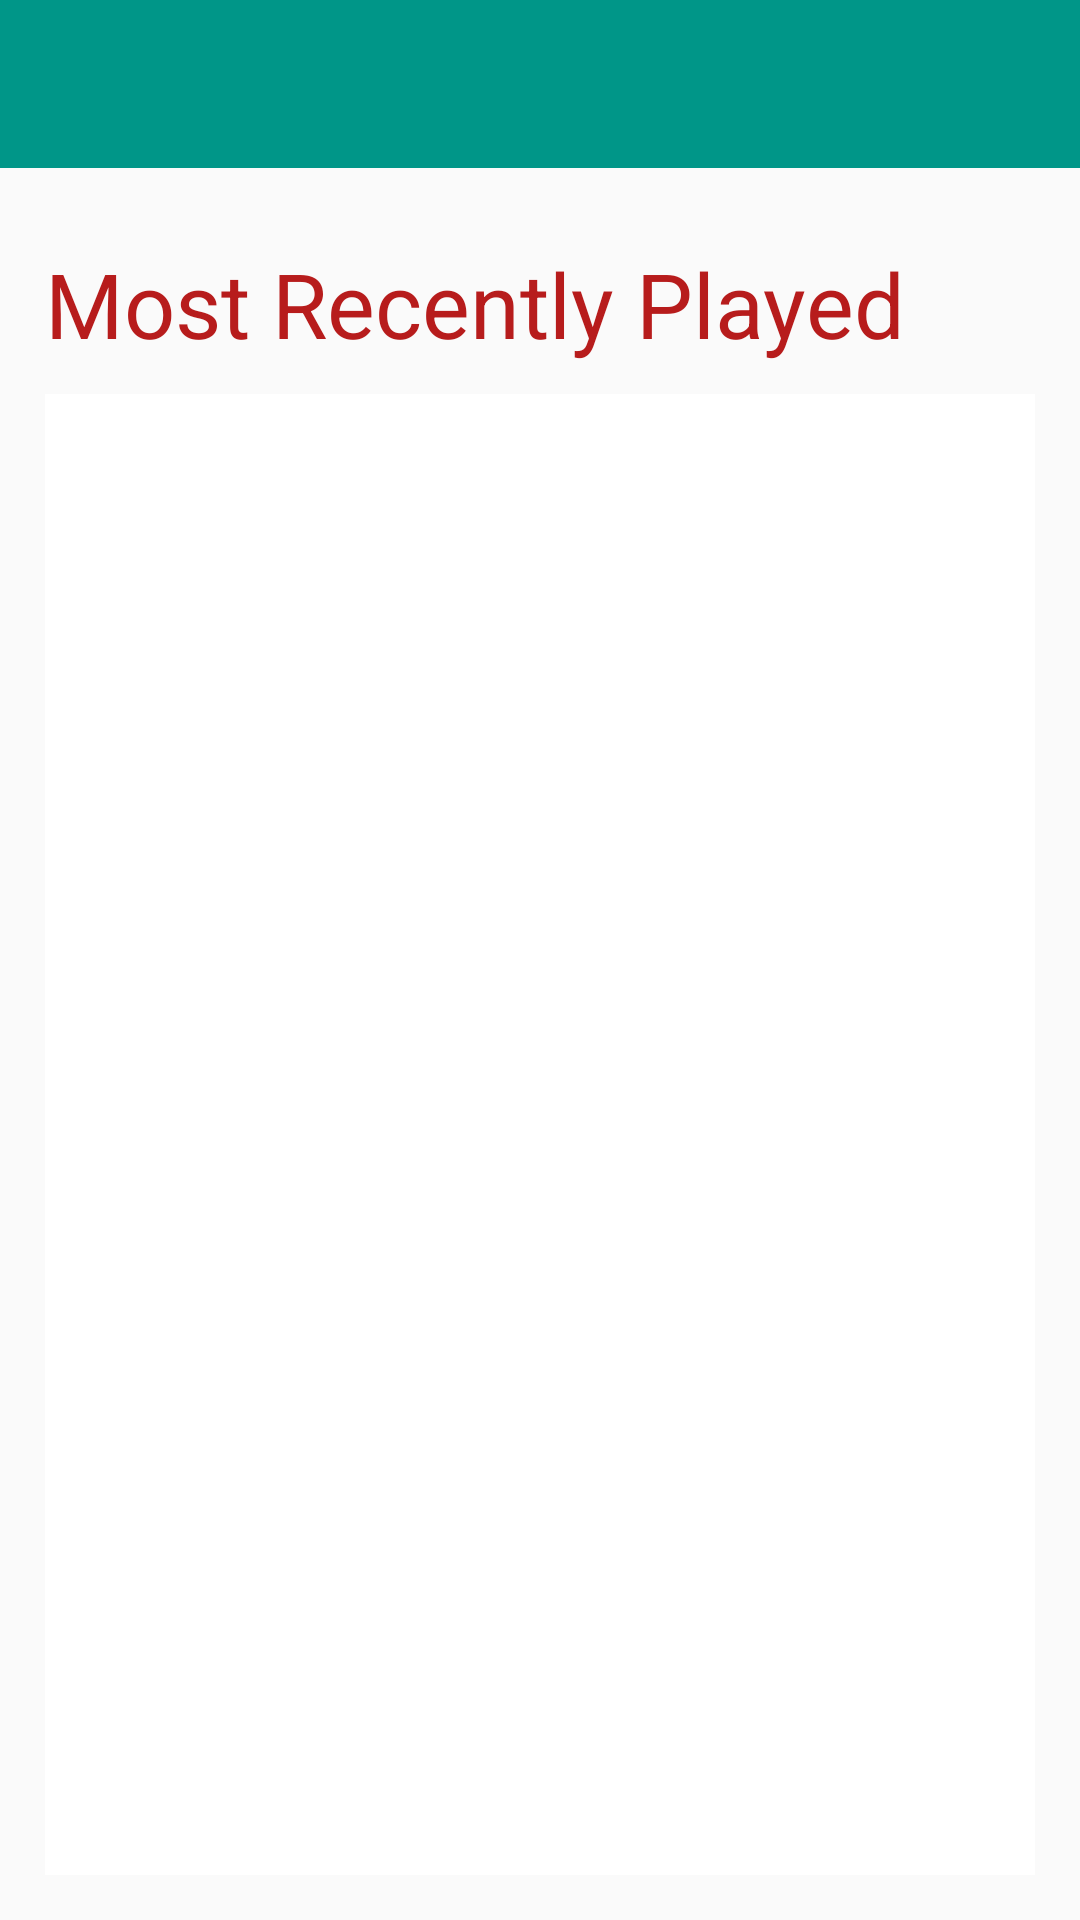

Layout XML and referenced resources for this Android screen:
<!-- AndroidManifest.xml: application theme AppTheme -->
<!-- res/layout/activity_main.xml -->
<android.support.v4.widget.DrawerLayout
        xmlns:android="http://schemas.android.com/apk/res/android"
        xmlns:app="http://schemas.android.com/apk/res-auto"
        android:id="@+id/drawer_layout"
        android:layout_width="match_parent"
        android:layout_height="match_parent">
    <LinearLayout android:layout_width="match_parent"
                  android:layout_height="wrap_content"
                  android:orientation="vertical">
        
        <include
                layout="@layout/toolbar"
                android:layout_width="match_parent"
                android:layout_height="wrap_content"/>
        <LinearLayout
                android:layout_width="match_parent"
                android:layout_height="wrap_content"
                android:orientation="vertical"
                android:padding="@dimen/layout_padding">
            <TextView
                    android:layout_width="match_parent"
                    android:layout_height="wrap_content"
                    android:text="Most Recently Played"
                    android:textSize="30dp"
                    android:paddingTop="10dp"
                    android:paddingBottom="10dp"
                    android:textColor="@color/Red900"/>
            <RelativeLayout
                    android:layout_width="match_parent"
                    android:layout_height="wrap_content">
                <FrameLayout
                        android:id="@+id/flContent"
                        android:layout_width="match_parent"
                        android:layout_height="fill_parent"
                        android:background="@android:color/white">
                    <android.support.v7.widget.RecyclerView
                            android:layout_width="match_parent"
                            android:layout_height="match_parent"
                            android:id="@+id/rv"/>
                </FrameLayout>
            </RelativeLayout>
        </LinearLayout>
    </LinearLayout>
        
<android.support.design.widget.NavigationView
android:id="@+id/nvView"
android:layout_width="wrap_content"
android:layout_height="match_parent"
android:layout_gravity="start"
android:background="@color/Indigo50"
app:headerLayout="@layout/nav_header"
app:menu="@menu/drawer_view"/>
        </android.support.v4.widget.DrawerLayout>
<!-- res/layout/toolbar.xml (included above) -->
<?xml version="1.0" encoding="utf-8"?>
<LinearLayout xmlns:android="http://schemas.android.com/apk/res/android"
              android:layout_width="match_parent"
              android:layout_height="match_parent">

    <android.support.v7.widget.Toolbar
            xmlns:android="http://schemas.android.com/apk/res/android"
            xmlns:app="http://schemas.android.com/apk/res-auto"
            android:id="@+id/toolbar"
            android:layout_height="wrap_content"
            android:layout_width="match_parent"
            android:fitsSystemWindows="true"
            android:minHeight="?attr/actionBarSize"
            app:theme="@style/ThemeOverlay.AppCompat.Dark.ActionBar"
            android:background="@color/Teal500">
    </android.support.v7.widget.Toolbar>

</LinearLayout>
<!-- res/layout/nav_header.xml (included above) -->
<LinearLayout xmlns:android="http://schemas.android.com/apk/res/android"
              android:layout_width="match_parent"
              android:layout_height="200dp"
              android:background="@drawable/bg_nav_header"
              android:padding="15dp"
              style="@style/ThemeOverlay.AppCompat.Dark"
              android:orientation="vertical">

    <de.hdodenhof.circleimageview.CircleImageView
            android:layout_width="100dp"
            android:layout_height="100dp"
            android:id="@+id/nav_profile_iv"/>

    <TextView
            android:layout_width="wrap_content"
            android:layout_height="wrap_content"
            android:id="@+id/headerTV"
            android:textColor="@android:color/white"
            android:textSize="25dp"
            style="@style/TextAppearance.AppCompat.Body1"/>

</LinearLayout>
<!-- resources referenced by this layout -->
<resources>
  <color name="Indigo50">#E8EAF6</color>
  <color name="Red900">#B71C1C</color>
  <color name="Teal500">#009688</color>
  <dimen name="layout_padding">15dp</dimen>
  <style name="AppTheme" parent="@style/Theme.AppCompat.Light.NoActionBar">
      </style>
</resources>
